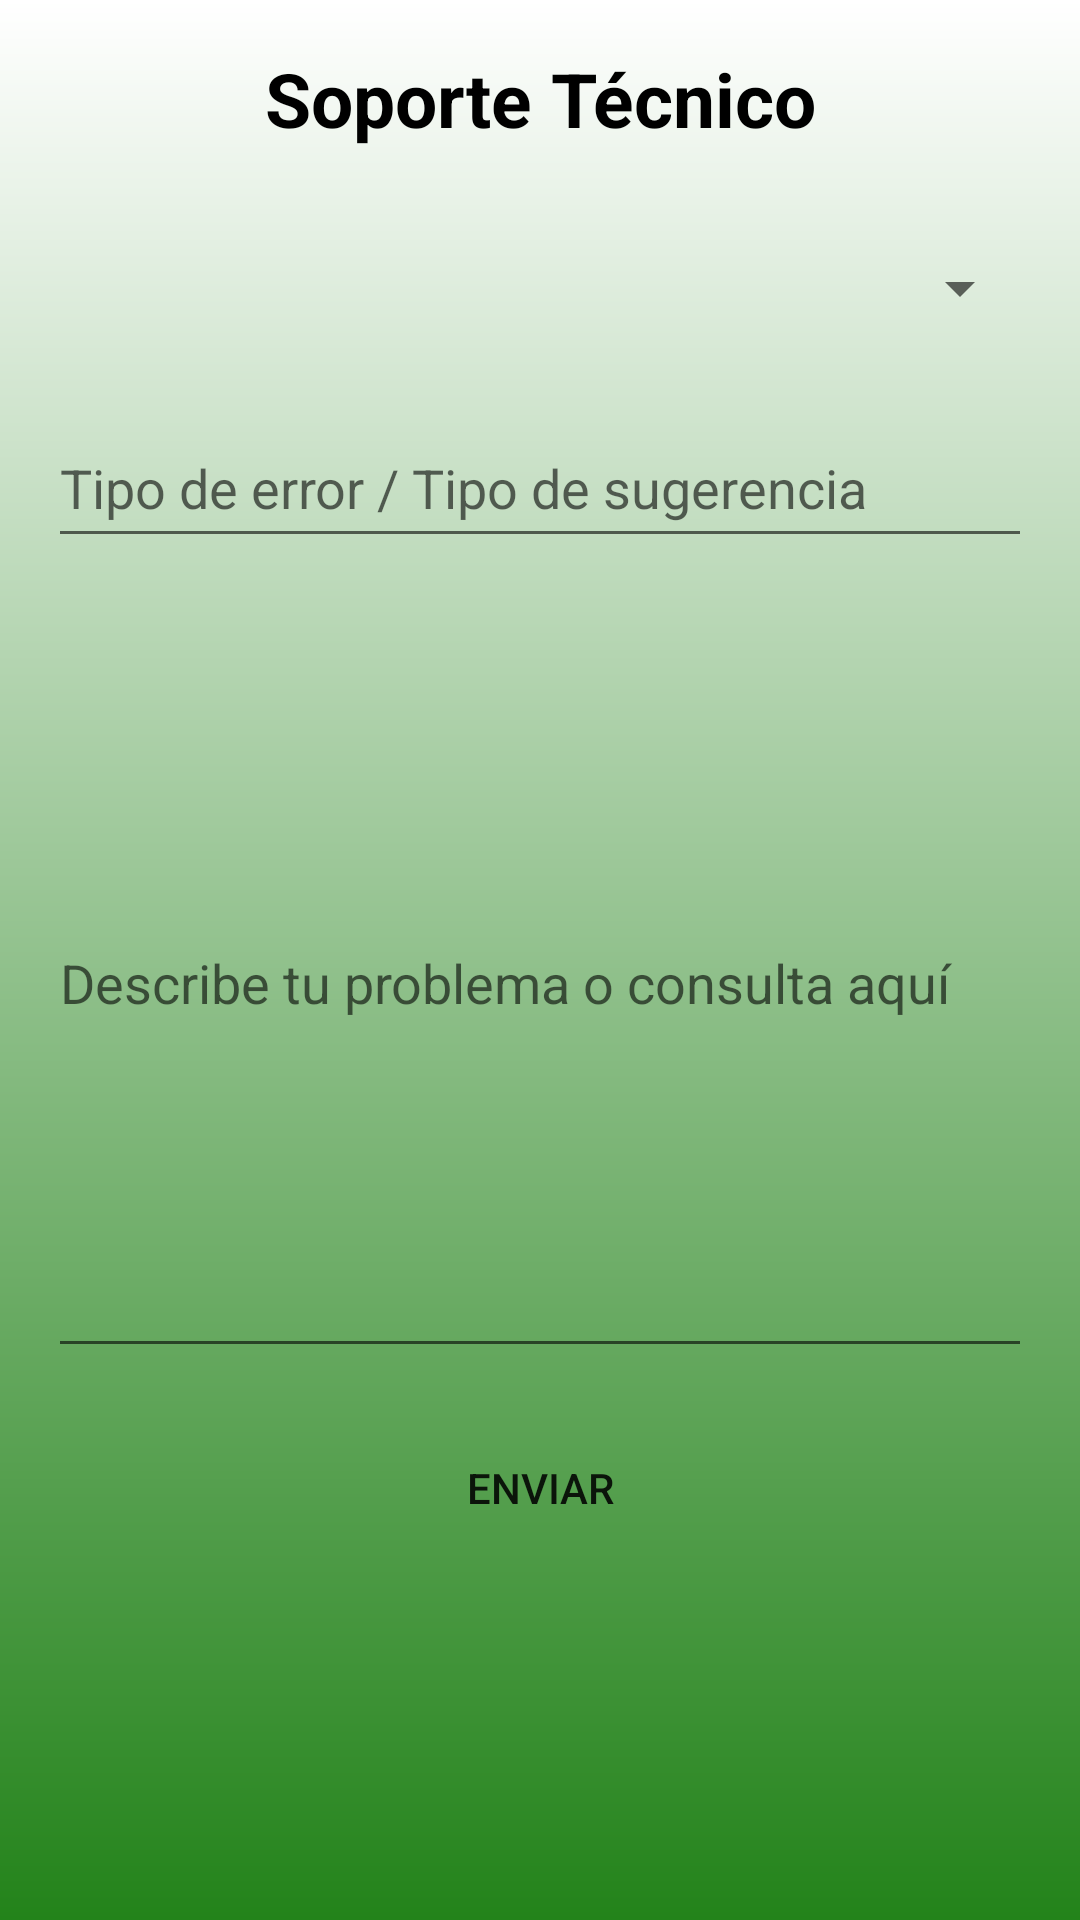

The Android layout XML behind this screen, and the referenced resources:
<!-- AndroidManifest.xml: activity theme Theme.Rooted -->
<!-- res/layout/activity_soporte.xml -->
<?xml version="1.0" encoding="utf-8"?>
<LinearLayout xmlns:android="http://schemas.android.com/apk/res/android"
    android:layout_width="match_parent"
    android:layout_height="match_parent"
    android:orientation="vertical"
    android:background="@drawable/login_bg"
    android:padding="16dp">

    <TextView
        android:layout_width="match_parent"
        android:layout_height="35dp"
        android:layout_marginBottom="20dp"
        android:fontFamily="sans-serif"
        android:text="Soporte Técnico"
        android:textAlignment="center"
        android:textSize="25sp"
        android:textColor="@color/black"
        android:textStyle="bold" />


    <Spinner
        android:id="@+id/spinner_soporte"
        android:layout_width="match_parent"
        android:layout_height="50dp"
        android:spinnerMode="dropdown"

        />

    <EditText
        android:id="@+id/soporte_texto_tipo"
        android:layout_width="match_parent"
        android:layout_height="50dp"
        android:layout_marginTop="15dp"
        android:layout_marginBottom="5dp"
        android:hint="Tipo de error / Tipo de sugerencia" />

    <EditText
        android:id="@+id/soporte_texto"
        android:layout_width="match_parent"
        android:layout_height="260dp"
        android:layout_marginTop="5dp"
        android:layout_marginBottom="16dp"
        android:hint="Describe tu problema o consulta aquí" />

    <Button
        android:id="@+id/enviar_button"
        android:layout_width="match_parent"
        android:layout_height="48dp"
        android:backgroundTint="@color/white"
        android:background="@drawable/rounded_rectangle"
        android:text="Enviar" />

    <Button
        android:id="@+id/volver_menu_button"
        android:layout_width="300dp"
        android:layout_height="48dp"
        android:layout_marginTop="140dp"
        android:layout_marginLeft="40dp"
        android:background="@drawable/rounded_rectangle"
        android:backgroundTint="#8BC34A"
        android:text="Volver al Menú Principal" />
</LinearLayout>
<!-- resources referenced by this layout -->
<resources>
  <!-- drawable login_bg (drawable) -->
  <?xml version="1.0" encoding="utf-8"?>
  <shape xmlns:android="http://schemas.android.com/apk/res/android">
      <gradient android:type="linear" android:angle="100" android:startColor="#FFFFFF" android:endColor="#23831A" />
  </shape>
  <style name="Theme.Rooted" parent="Theme.AppCompat.Light.DarkActionBar">
          
          <item name="colorPrimary">#6200EE</item>
          <item name="colorPrimaryDark">#3700B3</item>
          <item name="colorAccent">#03DAC5</item>
      </style>
  <!-- not gathered from this repository: default colours our renderer supplied (Android Studio template values) -->
  <color name="black">#FF000000</color>
  <color name="white">#FFFFFFFF</color>
</resources>
